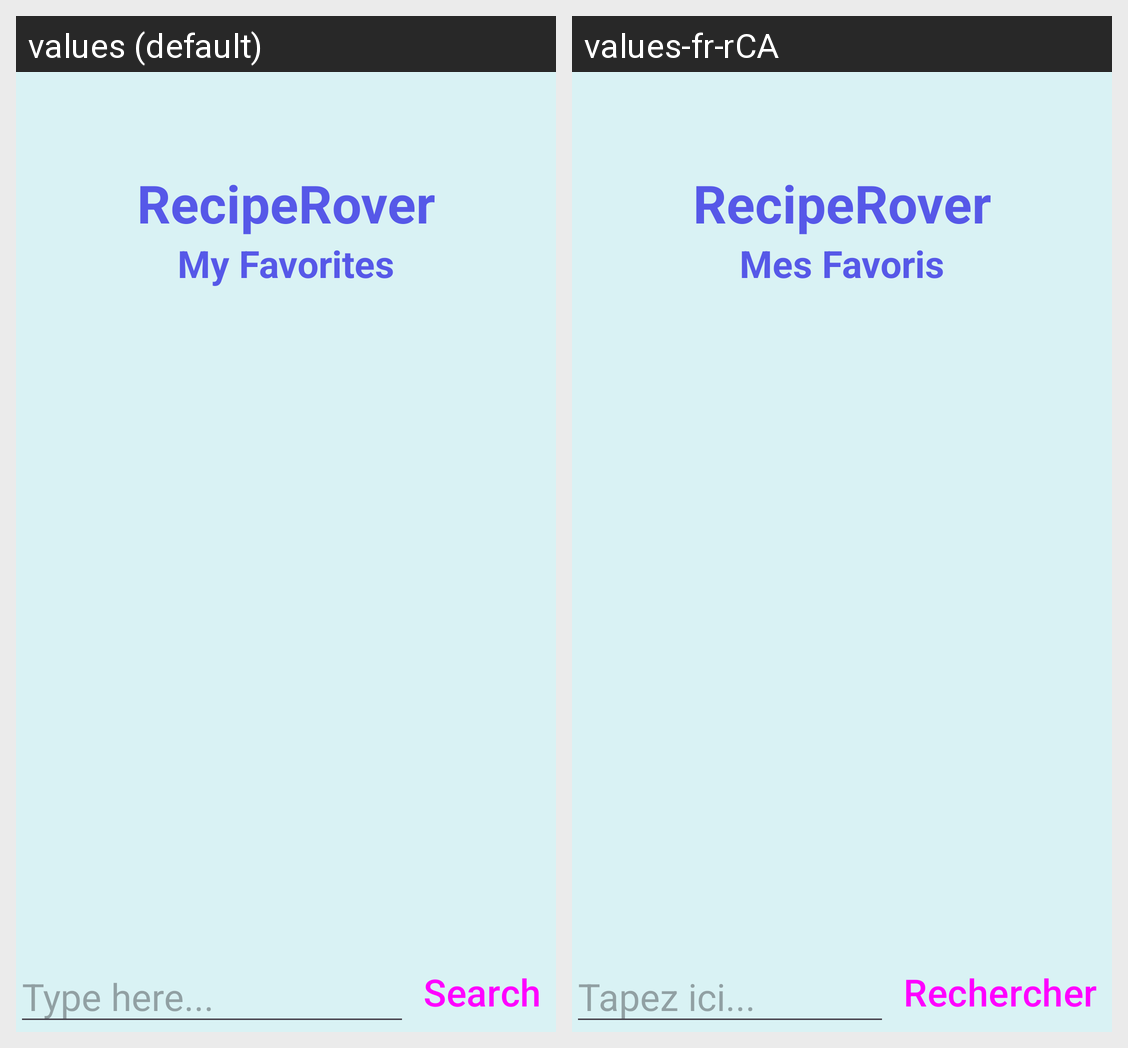

This grid shows one Android layout under two languages. Give, for every string resource on the screen, its name, the default text and each shown locale's text.
Android screen res/layout/activity_recipe.xml rendered under 2 locales, left to right: values (default), values-fr-rCA. Device: Nexus 5 (rendered at 1080×1920; each locale shown at half size, 540×960, under a caption strip naming it); theme Theme.AndroidFinalProject.
Strings drawn on this screen, with the default value and each locale's value (text and hints the layout hard-codes, and strings that could not be matched under every locale, appear in the picture but are not listed):

recipe_titleText
  values: My Favorites
  values-fr-rCA: Mes Favoris

recipe_hintText
  values: Type here...
  values-fr-rCA: Tapez ici...

recipe_searchButton
  values: Search
  values-fr-rCA: Rechercher
